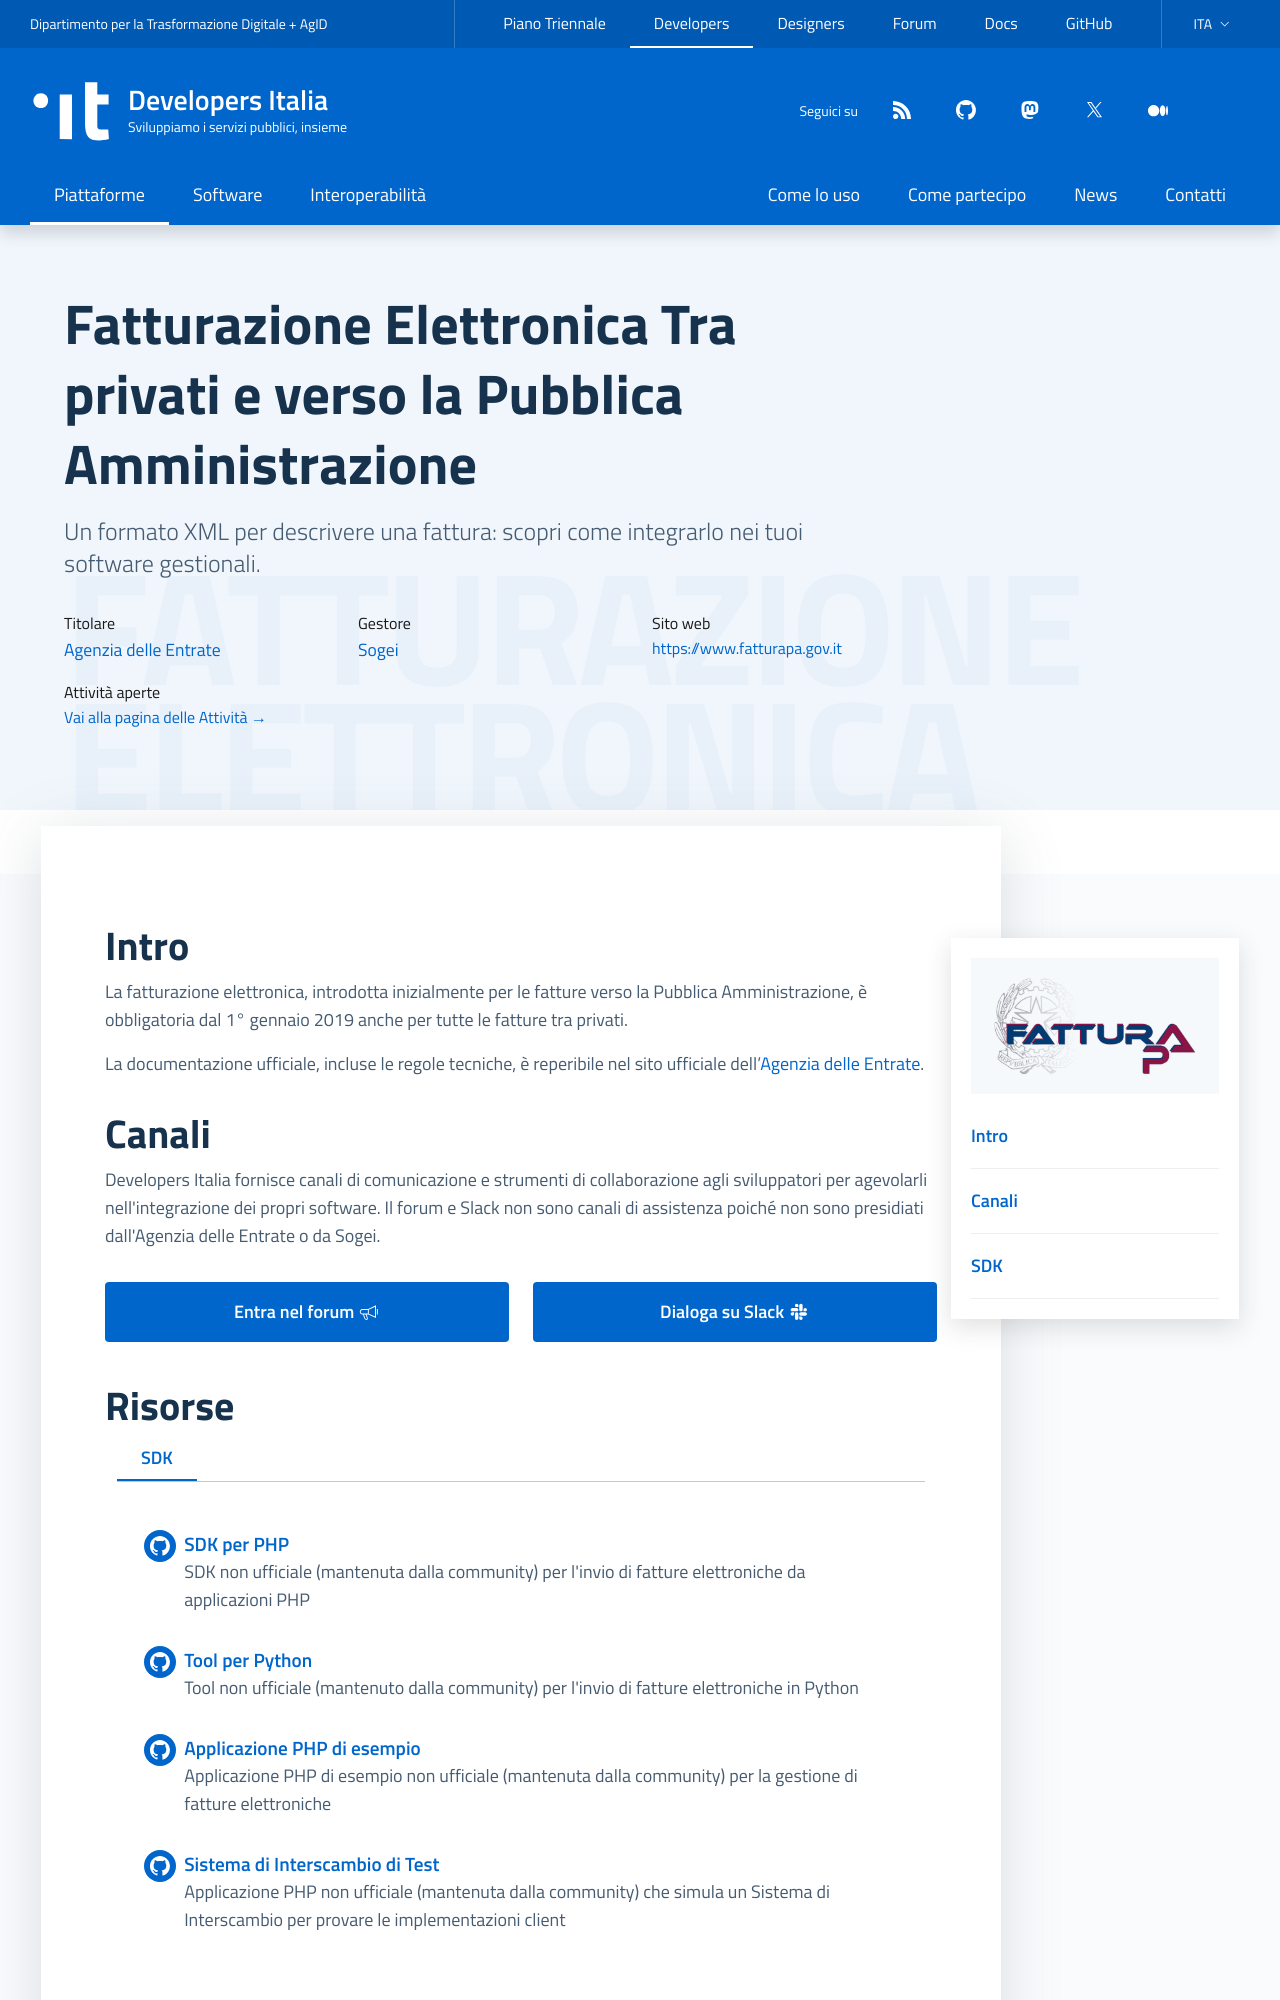

repository: italia/developers.italia.it · page: it/fatturapa/index.html · generator: jekyll

---
title: Fatturazione Elettronica
subtitle: Tra privati e verso la Pubblica Amministrazione
logo: /assets/images/logo-fatturapa@2x.png
external_website: https://www.fatturapa.gov.it
payoff: La fatturazione elettronica verso lo Stato e tra privati
description: >
  Un formato XML per descrivere una fattura: scopri come integrarlo nei tuoi software gestionali.
lang: it
ref:
  en: /en/fatturapa
order: 5
highlight: false
layout: platform
owners:
    - name: Agenzia delle Entrate
      url: https://www.agenziaentrate.gov.it/
managers:
    - name: Sogei
      url: https://www.sogei.it/
resources:
  - SDK:
    - title: SDK per PHP
      icon: github
      url: https://github.com/italia/fatturapa-php-sdk
      desc: SDK non ufficiale (mantenuta dalla community) per l'invio di fatture elettroniche da applicazioni PHP
    - title: Tool per Python
      icon: github
      url: https://github.com/italia/fatturapa-python
      desc: Tool non ufficiale (mantenuto dalla community) per l'invio di fatture elettroniche in Python
    - title: Applicazione PHP di esempio
      icon: github
      url: https://github.com/italia/fatturapa-webapp
      desc: Applicazione PHP di esempio non ufficiale (mantenuta dalla community) per la gestione di fatture elettroniche
    - title: Sistema di Interscambio di Test
      icon: github
      url: https://github.com/italia/fatturapa-testsdi
      desc: Applicazione PHP non ufficiale (mantenuta dalla community) che simula un Sistema di Interscambio per provare le implementazioni client
collab:
  description: Developers Italia fornisce canali di comunicazione e strumenti di collaborazione agli sviluppatori per agevolarli nell'integrazione dei propri software. Il forum e Slack non sono canali di assistenza poiché non sono presidiati dall'Agenzia delle Entrate o da Sogei.
  links:
  - name: forum
    url: "https://forum.italia.it/c/fattura-pa"
  - title: "Dialoga su Slack"
    icon: it-slack
    url: https://developersitalia.slack.com/archives/CB7434RDM
---
